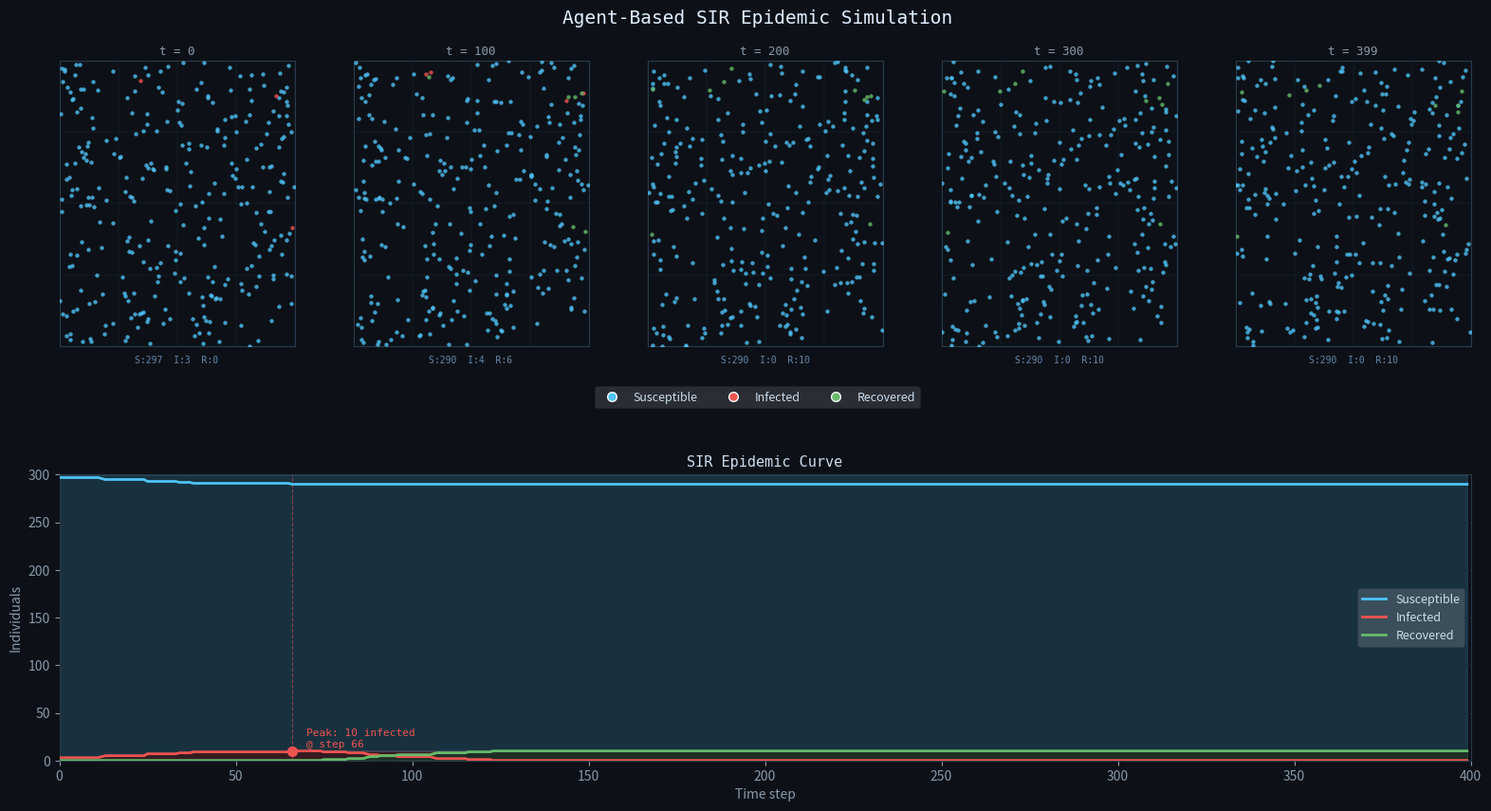

The matplotlib source for this figure:
import numpy as np
import matplotlib.pyplot as plt
import matplotlib.gridspec as gridspec
from matplotlib.lines import Line2D

np.random.seed(42)

# ── Parameters ────────────────────────────────────────────────────────────────
N                = 300
INITIAL_INFECTED = 3
infection_radius = 0.015
infection_prob   = 0.35
recovery_steps   = 80    # avg steps before recovery (varies per individual)
steps            = 400
speed            = 0.003

# ── States ────────────────────────────────────────────────────────────────────
S, I, R = 0, 1, 2
CLR = {S: '#4FC3F7', I: '#EF5350', R: '#66BB6A'}
LABELS = {S: 'Susceptible', I: 'Infected', R: 'Recovered'}
BG = '#0D1117'

# ── Initialise population ─────────────────────────────────────────────────────
positions      = np.random.rand(N, 2)
states         = np.full(N, S, dtype=int)
infected_timer = np.zeros(N, dtype=int)
# Give each individual a slightly different recovery time (±30%)
recovery_time  = (recovery_steps * np.random.uniform(0.7, 1.3, N)).astype(int)

seed = np.random.choice(N, INITIAL_INFECTED, replace=False)
states[seed] = I

# Pre-compute random-walk angles (vectorised)
angles = np.random.uniform(0, 2 * np.pi, (steps, N))
dx = np.cos(angles) * speed
dy = np.sin(angles) * speed

# ── History ───────────────────────────────────────────────────────────────────
hist = {S: [], I: [], R: []}

# ── Simulation loop ───────────────────────────────────────────────────────────
snap_times = [0, steps // 4, steps // 2, 3 * steps // 4, steps - 1]
snapshots  = {}   # t → positions, states

for t in range(steps):
    # Movement
    positions[:, 0] = (positions[:, 0] + dx[t]) % 1.0
    positions[:, 1] = (positions[:, 1] + dy[t]) % 1.0

    new_states = states.copy()

    # Vectorised infection: (n_sus × n_inf) distance matrix
    inf_idx = np.where(states == I)[0]
    sus_idx = np.where(states == S)[0]

    if len(inf_idx) > 0 and len(sus_idx) > 0:
        diff  = positions[sus_idx][:, np.newaxis, :] - positions[inf_idx][np.newaxis, :, :]
        dists = np.linalg.norm(diff, axis=2)                     # (n_sus, n_inf)
        close = np.any(dists < infection_radius, axis=1)         # any infector nearby?
        roll  = np.random.rand(len(sus_idx))
        new_states[sus_idx[close & (roll < infection_prob)]] = I

    # Recovery
    inf_mask = states == I
    infected_timer[inf_mask] += 1
    recover_mask = inf_mask & (infected_timer >= recovery_time)
    new_states[recover_mask] = R

    states = new_states

    for st in [S, I, R]:
        hist[st].append(int(np.sum(states == st)))

    if t in snap_times:
        snapshots[t] = (positions.copy(), states.copy())

# ── Figure ────────────────────────────────────────────────────────────────────
fig = plt.figure(figsize=(16, 9), facecolor=BG)
fig.suptitle('Agent-Based SIR Epidemic Simulation',
             color='#E0EEFF', fontsize=14, fontfamily='monospace', y=0.97)

gs = gridspec.GridSpec(2, 5, figure=fig,
                       left=0.04, right=0.97,
                       top=0.91, bottom=0.09,
                       wspace=0.25, hspace=0.45)

# ── Top row: 5 spatial snapshots ──────────────────────────────────────────────
snap_labels = ['t = 0', f't = {steps//4}', f't = {steps//2}',
               f't = {3*steps//4}', f't = {steps-1}']

for col, (t, label) in enumerate(zip(snap_times, snap_labels)):
    ax = fig.add_subplot(gs[0, col], facecolor=BG)
    pos, st_arr = snapshots[t]

    for st in [S, I, R]:
        mask = st_arr == st
        ax.scatter(pos[mask, 0], pos[mask, 1],
                   c=CLR[st], s=10, alpha=0.8, linewidths=0, zorder=3)

    # Faint grid
    for v in np.linspace(0, 1, 5):
        ax.axhline(v, color='#1A2A3A', lw=0.3)
        ax.axvline(v, color='#1A2A3A', lw=0.3)

    ax.set_xlim(0, 1); ax.set_ylim(0, 1)
    ax.set_xticks([]); ax.set_yticks([])
    ax.set_title(label, color='#8899AA', fontsize=9, fontfamily='monospace', pad=4)
    for spine in ax.spines.values():
        spine.set_edgecolor('#2A3A4A')

    # Count annotation
    counts = {st: int(np.sum(st_arr == st)) for st in [S, I, R]}
    anno = f"S:{counts[S]}  I:{counts[I]}  R:{counts[R]}"
    ax.text(0.5, -0.06, anno, transform=ax.transAxes, ha='center',
            fontsize=7, color='#6688AA', fontfamily='monospace')

# Shared legend for snapshots
legend_elems = [Line2D([0], [0], marker='o', color='w',
                        markerfacecolor=CLR[st], markersize=7,
                        label=LABELS[st], linestyle='None')
                for st in [S, I, R]]
fig.legend(handles=legend_elems, loc='upper center', ncol=3,
           bbox_to_anchor=(0.5, 0.535),
           framealpha=0.12, labelcolor='#CCDDEE',
           fontsize=9, edgecolor='#2A3A4A')

# ── Bottom row: epidemic curve (spans all 5 columns) ─────────────────────────
ax_curve = fig.add_subplot(gs[1, :], facecolor=BG)
t_arr = np.arange(steps)

# Stacked fills
bottom = np.zeros(steps)
for st in [R, I, S]:
    arr = np.array(hist[st], dtype=float)
    ax_curve.fill_between(t_arr, bottom, bottom + arr,
                           color=CLR[st], alpha=0.18, zorder=1)
    bottom += arr

# Lines on top
for st in [S, I, R]:
    ax_curve.plot(t_arr, hist[st], color=CLR[st], lw=2,
                  label=LABELS[st], zorder=3)

# Mark peak infection
peak_t = int(np.argmax(hist[I]))
peak_v = hist[I][peak_t]
ax_curve.axvline(peak_t, color='#EF5350', lw=0.8, linestyle='--', alpha=0.5)
ax_curve.scatter([peak_t], [peak_v], color='#EF5350', s=50, zorder=5)
ax_curve.text(peak_t + 4, peak_v + 4,
              f'Peak: {peak_v} infected\n@ step {peak_t}',
              color='#EF5350', fontsize=8, fontfamily='monospace')

ax_curve.set_xlim(0, steps)
ax_curve.set_ylim(0, N)
ax_curve.set_xlabel('Time step', color='#8899AA', fontsize=10)
ax_curve.set_ylabel('Individuals', color='#8899AA', fontsize=10)
ax_curve.set_title('SIR Epidemic Curve', color='#CCDDEE',
                    fontsize=11, fontfamily='monospace', pad=6)
ax_curve.grid(axis='y', color='#1A2A3A', lw=0.6)
ax_curve.tick_params(colors='#8899AA')
for spine in ax_curve.spines.values():
    spine.set_edgecolor('#2A3A4A')
ax_curve.legend(framealpha=0.15, labelcolor='#CCDDEE',
                edgecolor='#2A3A4A', fontsize=9)

plt.savefig('sir_simulation.png', dpi=150, bbox_inches='tight', facecolor=BG)
print("Saved → sir_simulation.png")
